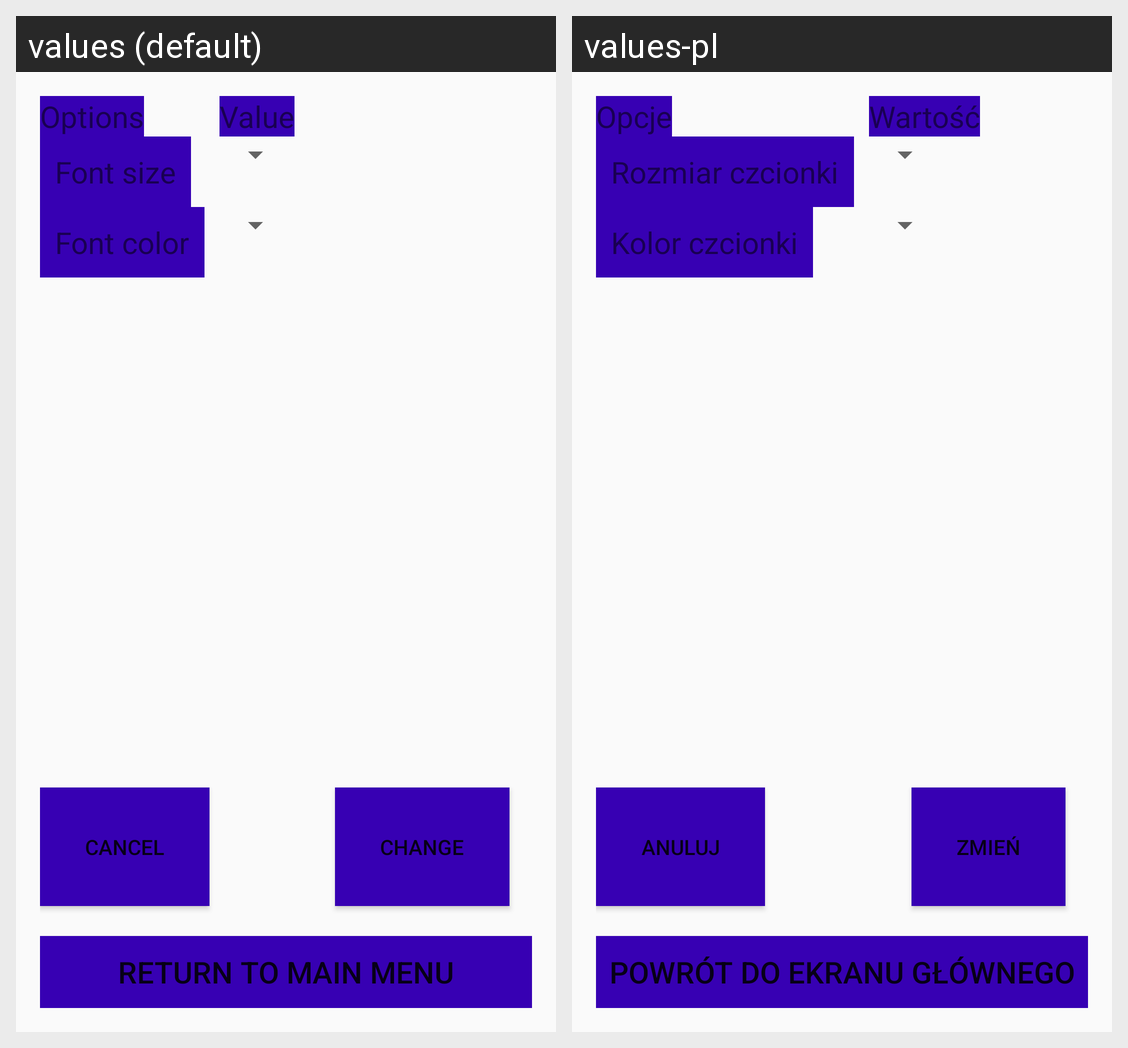

The same Android screen rendered under two of its app's locales, left to right. List the strings drawn on it with the default value and each locale's translation.
Android screen res/layout/activity_options.xml rendered under 2 locales, left to right: values (default), values-pl. Device: Nexus 5 (rendered at 1080×1920; each locale shown at half size, 540×960, under a caption strip naming it); theme AppTheme.
Strings drawn on this screen, with the default value and each locale's value (text and hints the layout hard-codes, and strings that could not be matched under every locale, appear in the picture but are not listed):

options
  values: Options
  values-pl: Opcje

value
  values: Value
  values-pl: Wartość

font_size
  values: Font size
  values-pl: Rozmiar czcionki

font_color
  values: Font color
  values-pl: Kolor czcionki

accept_button
  values: Change
  values-pl: Zmień

cancel_button
  values: Cancel
  values-pl: Anuluj

button_return
  values: Return to main menu
  values-pl: Powrót do ekranu głównego
